Run: headless pygame with SDL's dummy video driver; simulated clock (each Clock.tick advances the game by its frame time, no real sleeping); random seed 0; keys injected as events and as key.get_pressed() state; no mouse input.
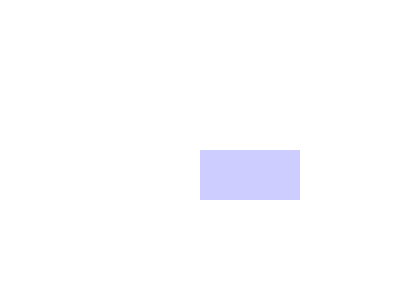
Frame 1 of 4 · flips 1–60 · no input
Frame 2 of 4 · flips 61–180 · tapped SPACE, RETURN · held RIGHT (→), D · screen unchanged from frame 1, image omitted
Frame 3 of 4 · flips 181–300 · held DOWN (↓), S · screen unchanged from frame 2, image omitted
Frame 4 of 4 · flips 301–420 · held LEFT (←), A, UP (↑), W · screen unchanged from frame 3, image omitted

The pygame program that drew these frames:

import pygame, sys
from pygame.locals import *

pygame.init()

# set up the window
DISPLAYSURF = pygame.display.set_mode((400, 300), 0, 32)
pygame.display.set_caption('Draw Transparent Shapes')

# set up the colors
BLACK = (  0,   0,   0)
WHITE = (255, 255, 255)
RED   = (255,   0,   0)
GREEN = (  0, 255,   0)
BLUE  = (  0,   0, 255)
TRANSPARENT_BLUE = (0, 0, 255, 50)

# draw on the surface object
DISPLAYSURF.fill(WHITE)
ALPHASURF = DISPLAYSURF.convert_alpha()
pygame.draw.rect(ALPHASURF, TRANSPARENT_BLUE, (200, 150, 100, 50))
DISPLAYSURF.blit(ALPHASURF, (0,0))

# run the game loop
while True:
    for event in pygame.event.get():
        if event.type == QUIT:
            pygame.quit()
            sys.exit()
    pygame.display.update()
